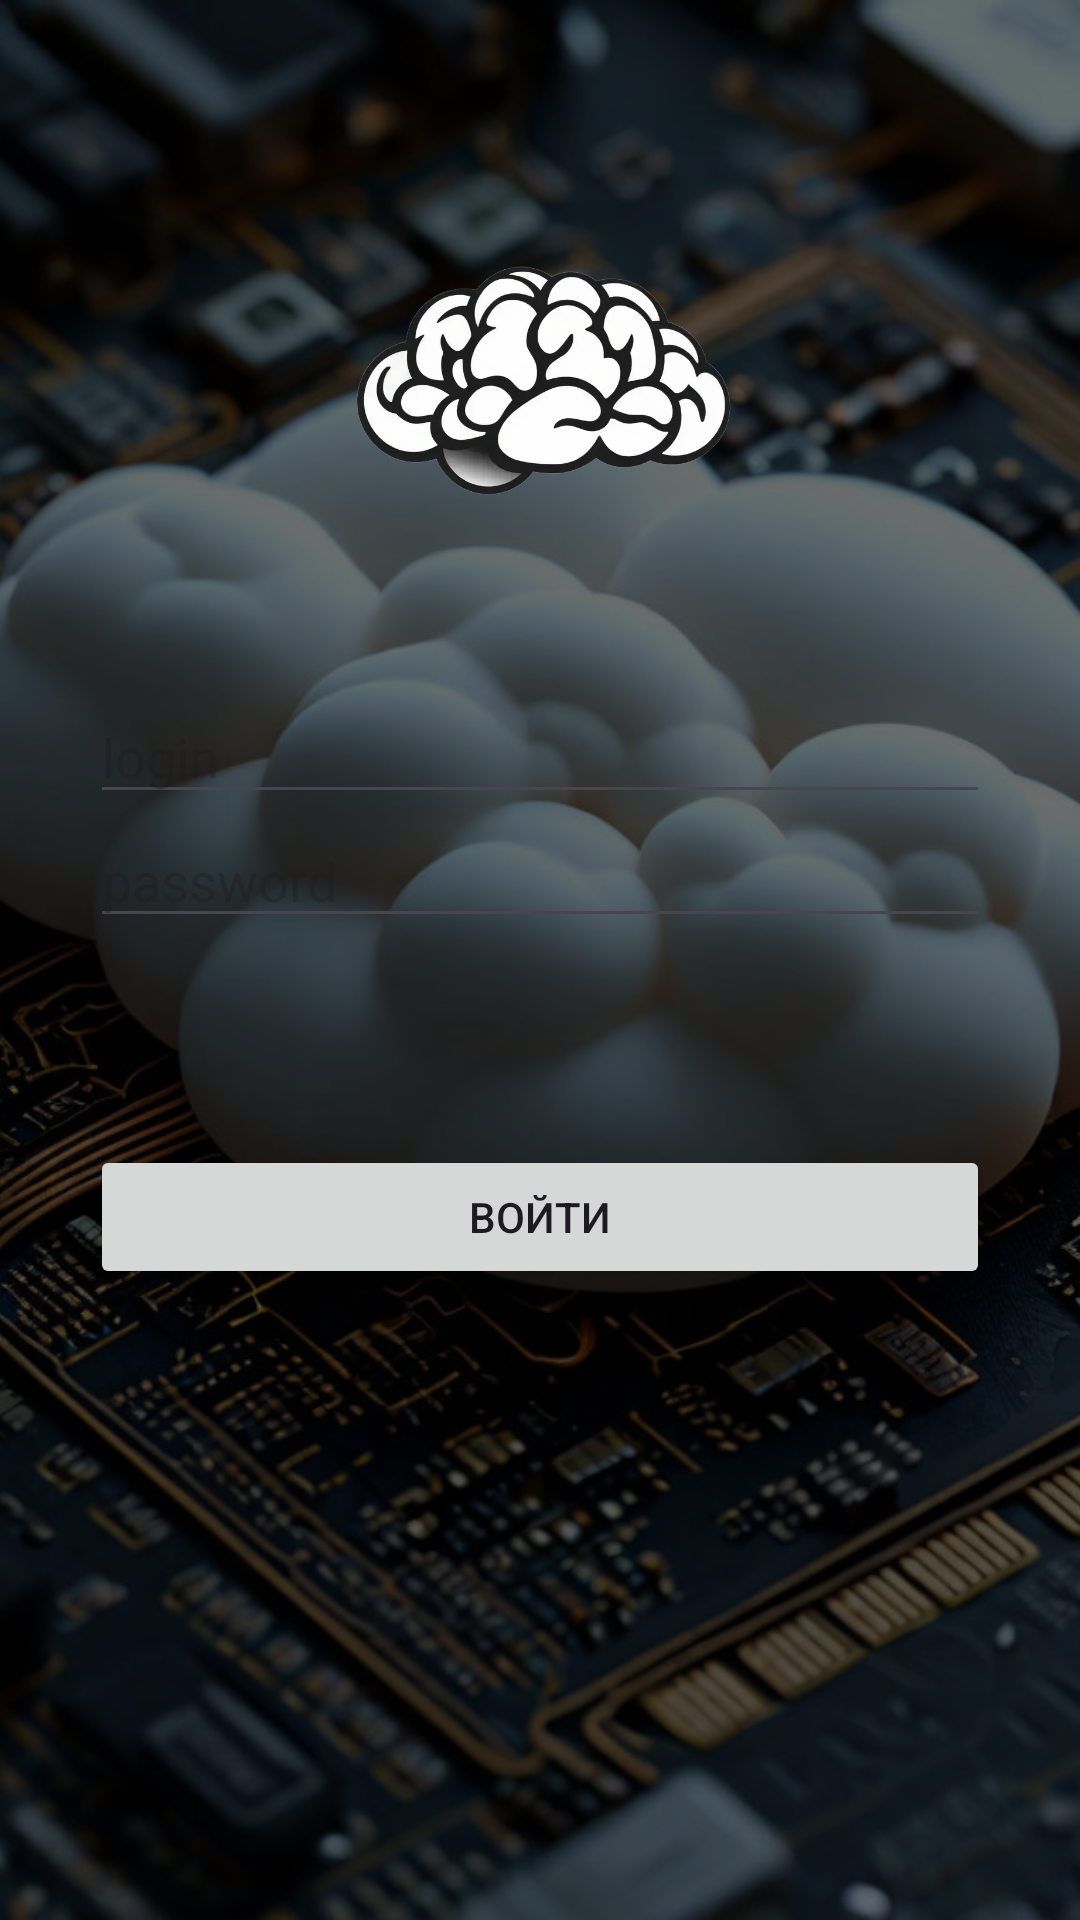

Produce the Android XML layout that renders to this screen, including the resource entries it uses.
<!-- AndroidManifest.xml: application theme Theme.SmartCloudAndroidClient -->
<!-- res/layout/fragment_login.xml -->
<?xml version="1.0" encoding="utf-8"?>
<FrameLayout xmlns:android="http://schemas.android.com/apk/res/android"
             android:layout_width="match_parent"
             android:layout_height="match_parent"
             xmlns:tools="http://schemas.android.com/tools"
             android:orientation="vertical"
             android:gravity="top|center"
             tools:context=".StartLoginFragment">

    
    <ImageView
            android:layout_width="match_parent"
            android:layout_height="match_parent"
            android:src="@drawable/background"
            android:scaleType="centerCrop"/>

    
    <View
            android:layout_width="match_parent"
            android:layout_height="match_parent"
            android:background="#92000000"/> 

    <LinearLayout
            android:layout_width="match_parent"
            android:layout_height="match_parent"
            android:orientation="vertical"
            android:padding="30dp"
            android:gravity="top|center"
            tools:context=".StartLoginFragment">

        <ImageView
                android:layout_width="200dp"
                android:layout_height="200dp"
                android:src="@drawable/main_app_ico"
                android:visibility="visible"/>

        <EditText
                android:id="@+id/usernameEntry"
                android:layout_width="match_parent"
                android:layout_height="wrap_content"
                android:hint="login"/>

        <EditText
                android:id="@+id/passwordEntry"
                android:layout_width="match_parent"
                android:layout_height="wrap_content"
                android:hint="password"
                android:inputType="textPassword"/>

        <ProgressBar
                android:id="@+id/loadingIndicator"
                android:layout_width="wrap_content"
                android:layout_height="wrap_content"
                android:visibility="gone"
                android:layout_gravity="center"/>

        <TextView
                android:id="@+id/messageLabel"
                android:layout_width="wrap_content"
                android:layout_height="wrap_content"
                android:textColor="#FF0000"
                android:layout_gravity="center"/>

        <Button
                android:id="@+id/loginButton"
                android:layout_width="match_parent"
                android:layout_height="wrap_content"
                android:text="Войти"
                android:layout_marginTop="50dp"/>

    </LinearLayout>
</FrameLayout>
<!-- resources referenced by this layout -->
<resources>
  <!-- drawable background: jpeg bitmap (drawable, 947988 bytes) -->
  <!-- drawable main_app_ico: png bitmap (drawable, 162682 bytes) -->
  <style name="Theme.SmartCloudAndroidClient" parent="Base.Theme.SmartCloudAndroidClient" />
  <style name="Base.Theme.SmartCloudAndroidClient" parent="Theme.Material3.DayNight.NoActionBar">
          
          
      </style>
</resources>
